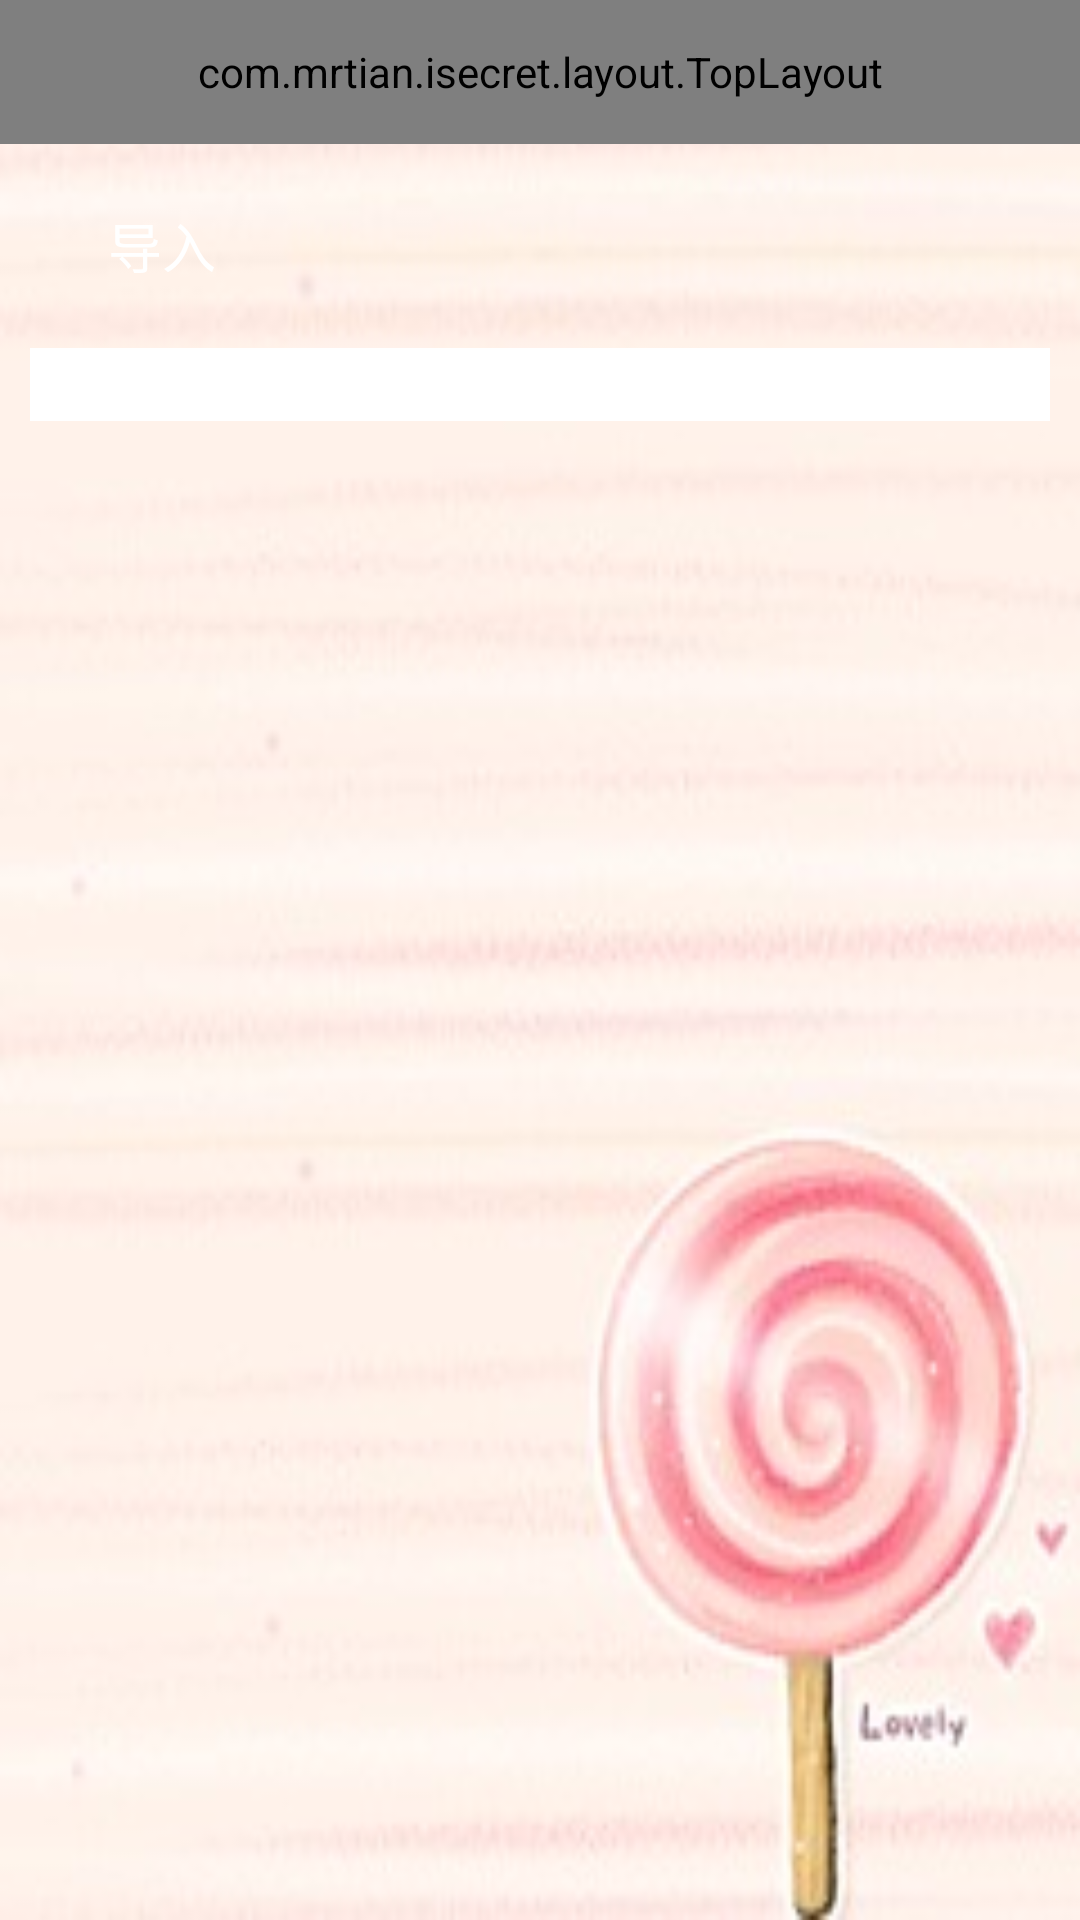

The Android layout XML behind this screen, and the referenced resources:
<!-- AndroidManifest.xml: application theme AppTheme -->
<!-- res/layout/activity_data_in.xml -->
<?xml version="1.0" encoding="utf-8"?>
<LinearLayout xmlns:android="http://schemas.android.com/apk/res/android"
    xmlns:tools="http://schemas.android.com/tools"
    android:layout_width="match_parent"
    android:layout_height="match_parent"
    android:background="@drawable/edit_bg"
    android:orientation="vertical"
    tools:context="com.mrtian.isecret.activity.DataInActivity">

    <com.mrtian.isecret.layout.TopLayout
        android:id="@+id/top_rl"
        android:layout_width="match_parent"
        android:layout_height="@dimen/top_bar_height" />

    <LinearLayout
        android:layout_width="match_parent"
        android:layout_height="wrap_content"
        android:orientation="horizontal">

        <Button
            android:id="@+id/in_btn"
            android:layout_width="wrap_content"
            android:layout_height="wrap_content"
            android:layout_margin="10dp"
            android:background="@drawable/round_button"
            android:text="导入"
            android:textColor="@android:color/white"
            android:textSize="18sp" />

    </LinearLayout>

    <ScrollView
        android:layout_width="match_parent"
        android:layout_height="match_parent"
        android:layout_marginBottom="20dp"
        android:layout_marginLeft="10dp"
        android:layout_marginRight="10dp">

        <EditText
            android:id="@+id/data_edt"
            android:layout_width="match_parent"
            android:layout_height="wrap_content"
            android:background="@android:color/white" />
    </ScrollView>

</LinearLayout>
<!-- resources referenced by this layout -->
<resources>
  <dimen name="top_bar_height">48dp</dimen>
  <!-- drawable edit_bg: jpg bitmap (drawable, 12072 bytes) -->
  <style name="AppTheme" parent="Theme.AppCompat.Light.NoActionBar">
          
          <item name="colorPrimary">@color/colorPrimary</item>
          <item name="colorPrimaryDark">@color/colorPrimaryDark</item>
          <item name="colorAccent">@color/colorAccent</item>
      </style>
  <color name="colorPrimary">#3F51B5</color>
  <color name="colorPrimaryDark">#303F9F</color>
  <color name="colorAccent">#FF4081</color>
</resources>
